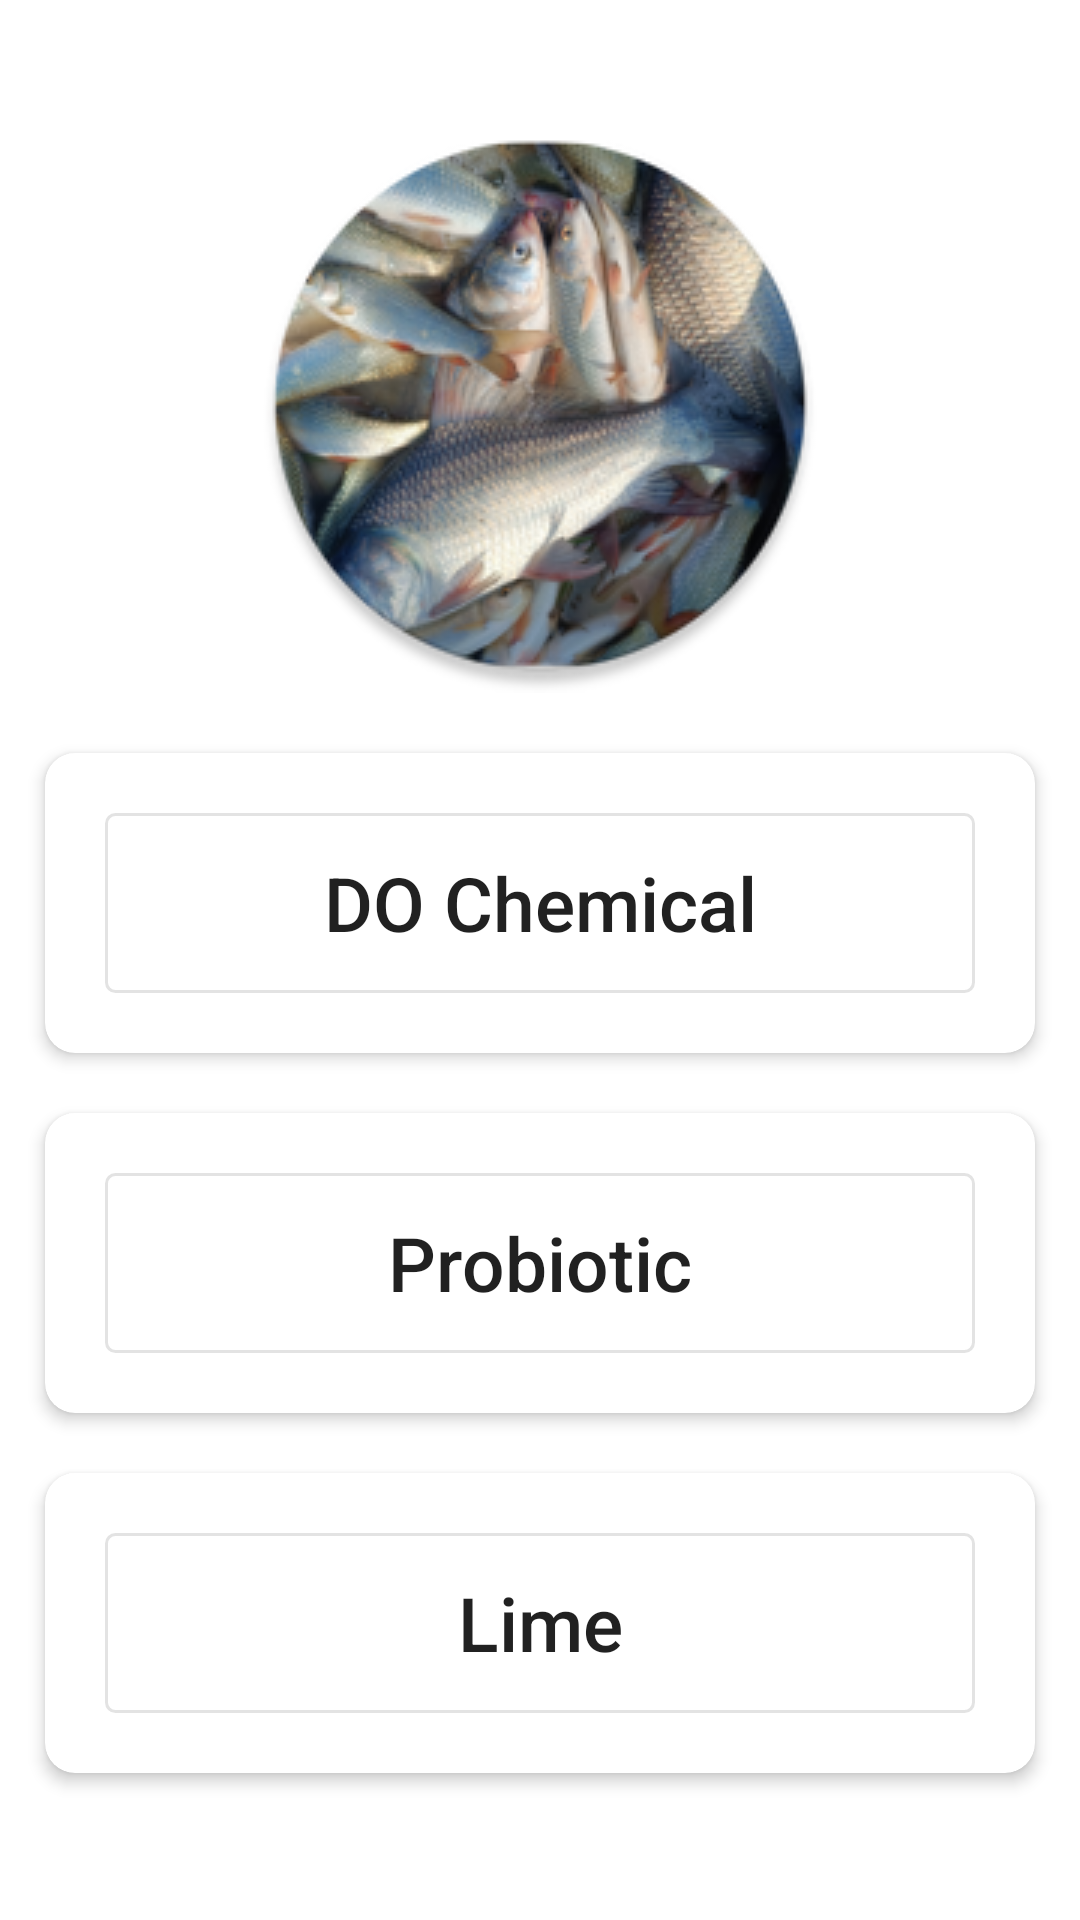

Produce the Android XML layout that renders to this screen, including the resource entries it uses.
<!-- AndroidManifest.xml: application theme Theme.IntelligentFishDB -->
<!-- res/layout/activity_medicine.xml -->
<?xml version="1.0" encoding="utf-8"?>
<LinearLayout xmlns:android="http://schemas.android.com/apk/res/android"
    xmlns:app="http://schemas.android.com/apk/res-auto"
    xmlns:tools="http://schemas.android.com/tools"
    android:layout_width="match_parent"
    android:layout_height="match_parent"
    android:orientation="vertical"
    android:padding="5dp"
    android:layout_gravity="center"
    android:gravity="center"
    tools:context=".Medicine">

    <LinearLayout
        android:layout_width="match_parent"
        android:layout_height="wrap_content"
        android:orientation="vertical">

        <ImageView
            android:layout_width="match_parent"
            android:layout_height="0dp"
            android:layout_marginBottom="10dp"
            android:layout_weight="2"
            android:src="@drawable/ic_launcher_round" />

        <androidx.cardview.widget.CardView
            android:id="@+id/catA"
            android:layout_width="match_parent"
            android:layout_height="100dp"
            android:layout_margin="10dp"
            android:clickable="true"
            app:cardCornerRadius="10dp"
            app:cardElevation="3dp"
            app:contentPadding="10dp">

            <LinearLayout
                android:layout_width="match_parent"
                android:layout_height="match_parent"
                android:layout_margin="10dp"
                android:background="@drawable/rect_black">

                <TextView
                    android:layout_width="match_parent"
                    android:layout_height="wrap_content"
                    android:layout_gravity="center"
                    android:lineHeight="30dp"
                    android:text="@string/category_do_medicine"
                    android:textAlignment="center"
                    android:textAppearance="@style/TextAppearance.AppCompat.Title"
                    android:textSize="25dp" />

            </LinearLayout>

        </androidx.cardview.widget.CardView>

        <androidx.cardview.widget.CardView
            android:id="@+id/catB"
            android:layout_width="match_parent"
            android:layout_height="100dp"
            android:layout_margin="10dp"
            android:clickable="true"
            app:cardCornerRadius="10dp"
            app:cardElevation="3dp"
            app:contentPadding="10dp">

            <LinearLayout
                android:layout_width="match_parent"
                android:layout_height="match_parent"
                android:layout_margin="10dp"
                android:background="@drawable/rect_black">

                <TextView
                    android:layout_width="match_parent"
                    android:layout_height="wrap_content"
                    android:layout_gravity="center"
                    android:lineHeight="30dp"
                    android:text="@string/category_probiotic"
                    android:textAlignment="center"
                    android:textAppearance="@style/TextAppearance.AppCompat.Title"
                    android:textSize="25dp" />

            </LinearLayout>

        </androidx.cardview.widget.CardView>

        <androidx.cardview.widget.CardView
            android:id="@+id/catC"
            android:layout_width="match_parent"
            android:layout_height="100dp"
            android:layout_margin="10dp"
            android:clickable="true"
            app:cardCornerRadius="10dp"
            app:cardElevation="3dp"
            app:contentPadding="10dp">

            <LinearLayout
                android:layout_width="match_parent"
                android:layout_height="match_parent"
                android:layout_margin="10dp"
                android:background="@drawable/rect_black">

                <TextView
                    android:layout_width="match_parent"
                    android:layout_height="wrap_content"
                    android:layout_gravity="center"
                    android:lineHeight="30dp"
                    android:text="@string/category_do_lime"
                    android:textAlignment="center"
                    android:textAppearance="@style/TextAppearance.AppCompat.Title"
                    android:textSize="25dp" />

            </LinearLayout>

        </androidx.cardview.widget.CardView>

    </LinearLayout>

</LinearLayout>
<!-- resources referenced by this layout -->
<resources>
  <!-- drawable ic_launcher_round: png bitmap (drawable, 85363 bytes) -->
  <!-- drawable rect_black (drawable) -->
  <?xml version="1.0" encoding="utf-8"?>
  <shape xmlns:android="http://schemas.android.com/apk/res/android"
      android:shape="rectangle">
  
      <size
          android:width="0dp"
          android:height="0dp" />
  
      <stroke
          android:width="1dp"
          android:color="#B4D8D8D8" />
  
      <corners android:radius="3dp" />
  
  </shape>
  <string name="category_do_lime">Lime</string>
  <string name="category_do_medicine">DO Chemical</string>
  <string name="category_probiotic">Probiotic</string>
  <style name="Theme.IntelligentFishDB" parent="Theme.MaterialComponents.DayNight.DarkActionBar">
          
          <item name="colorPrimary">@color/purple_500</item>
          <item name="colorPrimaryVariant">@color/purple_700</item>
          <item name="colorOnPrimary">@color/white</item>
          
          <item name="colorSecondary">@color/teal_200</item>
          <item name="colorSecondaryVariant">@color/teal_700</item>
          <item name="colorOnSecondary">@color/black</item>
          
          <item name="android:statusBarColor" tools:targetApi="21">?attr/colorPrimaryVariant</item>
          
      </style>
  <color name="purple_500">#C8244A</color>
  <color name="purple_700">#98475A</color>
  <color name="white">#FFFFFFFF</color>
  <color name="teal_200">#FF03DAC5</color>
  <color name="teal_700">#FF018786</color>
  <color name="black">#FF000000</color>
</resources>
